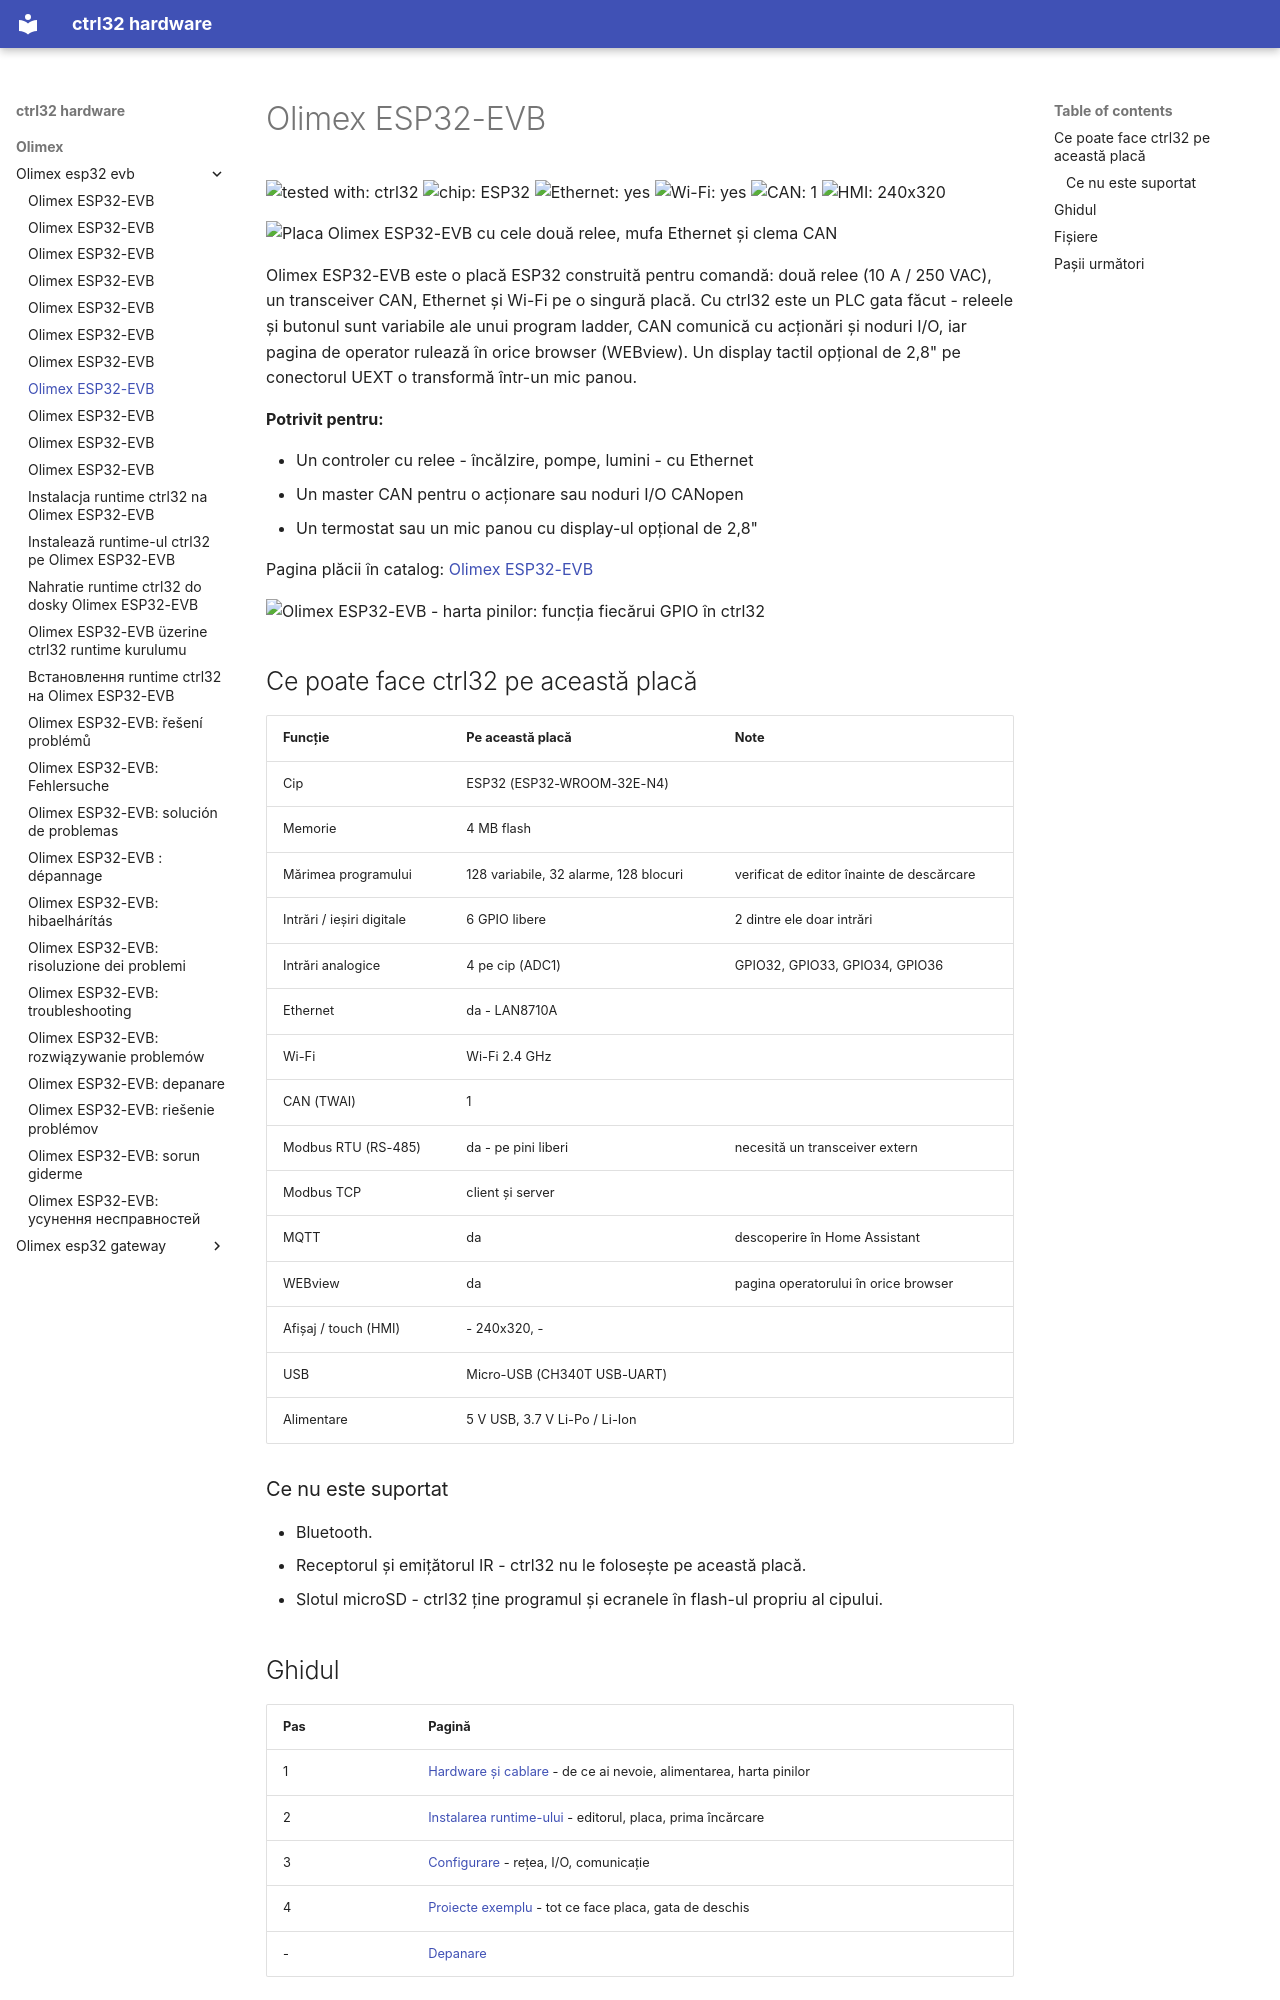

repository: ctrl32/hardware · page: olimex/olimex-esp32-evb/README.ro/index.html · generator: mkdocs

---
title: Olimex ESP32-EVB
slug: olimex-esp32-evb
sidebar_position: 10
hardware: /hardware/boards/olimex-esp32-evb/
image: img/board-01.jpg
image_alt: Placa Olimex ESP32-EVB cu cele două relee, mufa Ethernet și clema CAN
tags:
- esp32
- ethernet
- can
- relay
- olimex
---

# Olimex ESP32-EVB

![tested with: ctrl32](https://img.shields.io/badge/tested%20with-ctrl32-0ea5e9) ![chip: ESP32](https://img.shields.io/badge/chip-ESP32-334155) ![Ethernet: yes](https://img.shields.io/badge/Ethernet-yes-16a34a) ![Wi-Fi: yes](https://img.shields.io/badge/Wi--Fi-yes-16a34a) ![CAN: 1](https://img.shields.io/badge/CAN-1-7c3aed) ![HMI: 240x320](https://img.shields.io/badge/HMI-240x320-0891b2)

![Placa Olimex ESP32-EVB cu cele două relee, mufa Ethernet și clema CAN](img/board-01.jpg)

Olimex ESP32-EVB este o placă ESP32 construită pentru comandă: două relee (10 A / 250 VAC), un transceiver CAN, Ethernet și Wi-Fi pe o singură placă. Cu ctrl32 este un PLC gata făcut - releele și butonul sunt variabile ale unui program ladder, CAN comunică cu acționări și noduri I/O, iar pagina de operator rulează în orice browser (WEBview). Un display tactil opțional de 2,8" pe conectorul UEXT o transformă într-un mic panou.

**Potrivit pentru:**

- Un controler cu relee - încălzire, pompe, lumini - cu Ethernet
- Un master CAN pentru o acționare sau noduri I/O CANopen
- Un termostat sau un mic panou cu display-ul opțional de 2,8"

Pagina plăcii în catalog: [Olimex ESP32-EVB](https://ctrl32.com/hardware/boards/olimex-esp32-evb/)

![Olimex ESP32-EVB - harta pinilor: funcția fiecărui GPIO în ctrl32](pinout/pinout.png)

## Ce poate face ctrl32 pe această placă

<!-- capabilities:start -->
| Funcție | Pe această placă | Note |
|---|---|---|
| Cip | ESP32 (ESP32-WROOM-32E-N4) |  |
| Memorie | 4 MB flash |  |
| Mărimea programului | 128 variabile, 32 alarme, 128 blocuri | verificat de editor înainte de descărcare |
| Intrări / ieșiri digitale | 6 GPIO libere | 2 dintre ele doar intrări |
| Intrări analogice | 4 pe cip (ADC1) | GPIO32, GPIO33, GPIO34, GPIO36 |
| Ethernet | da - LAN8710A |  |
| Wi-Fi | Wi-Fi 2.4 GHz |  |
| CAN (TWAI) | 1 |  |
| Modbus RTU (RS-485) | da - pe pini liberi | necesită un transceiver extern |
| Modbus TCP | client și server |  |
| MQTT | da | descoperire în Home Assistant |
| WEBview | da | pagina operatorului în orice browser |
| Afișaj / touch (HMI) | - 240x320, - |  |
| USB | Micro-USB (CH340T USB-UART) |  |
| Alimentare | 5 V USB, 3.7 V Li-Po / Li-Ion |  |
<!-- capabilities:end -->

### Ce nu este suportat

- Bluetooth.
- Receptorul și emițătorul IR - ctrl32 nu le folosește pe această placă.
- Slotul microSD - ctrl32 ține programul și ecranele în flash-ul propriu al cipului.
